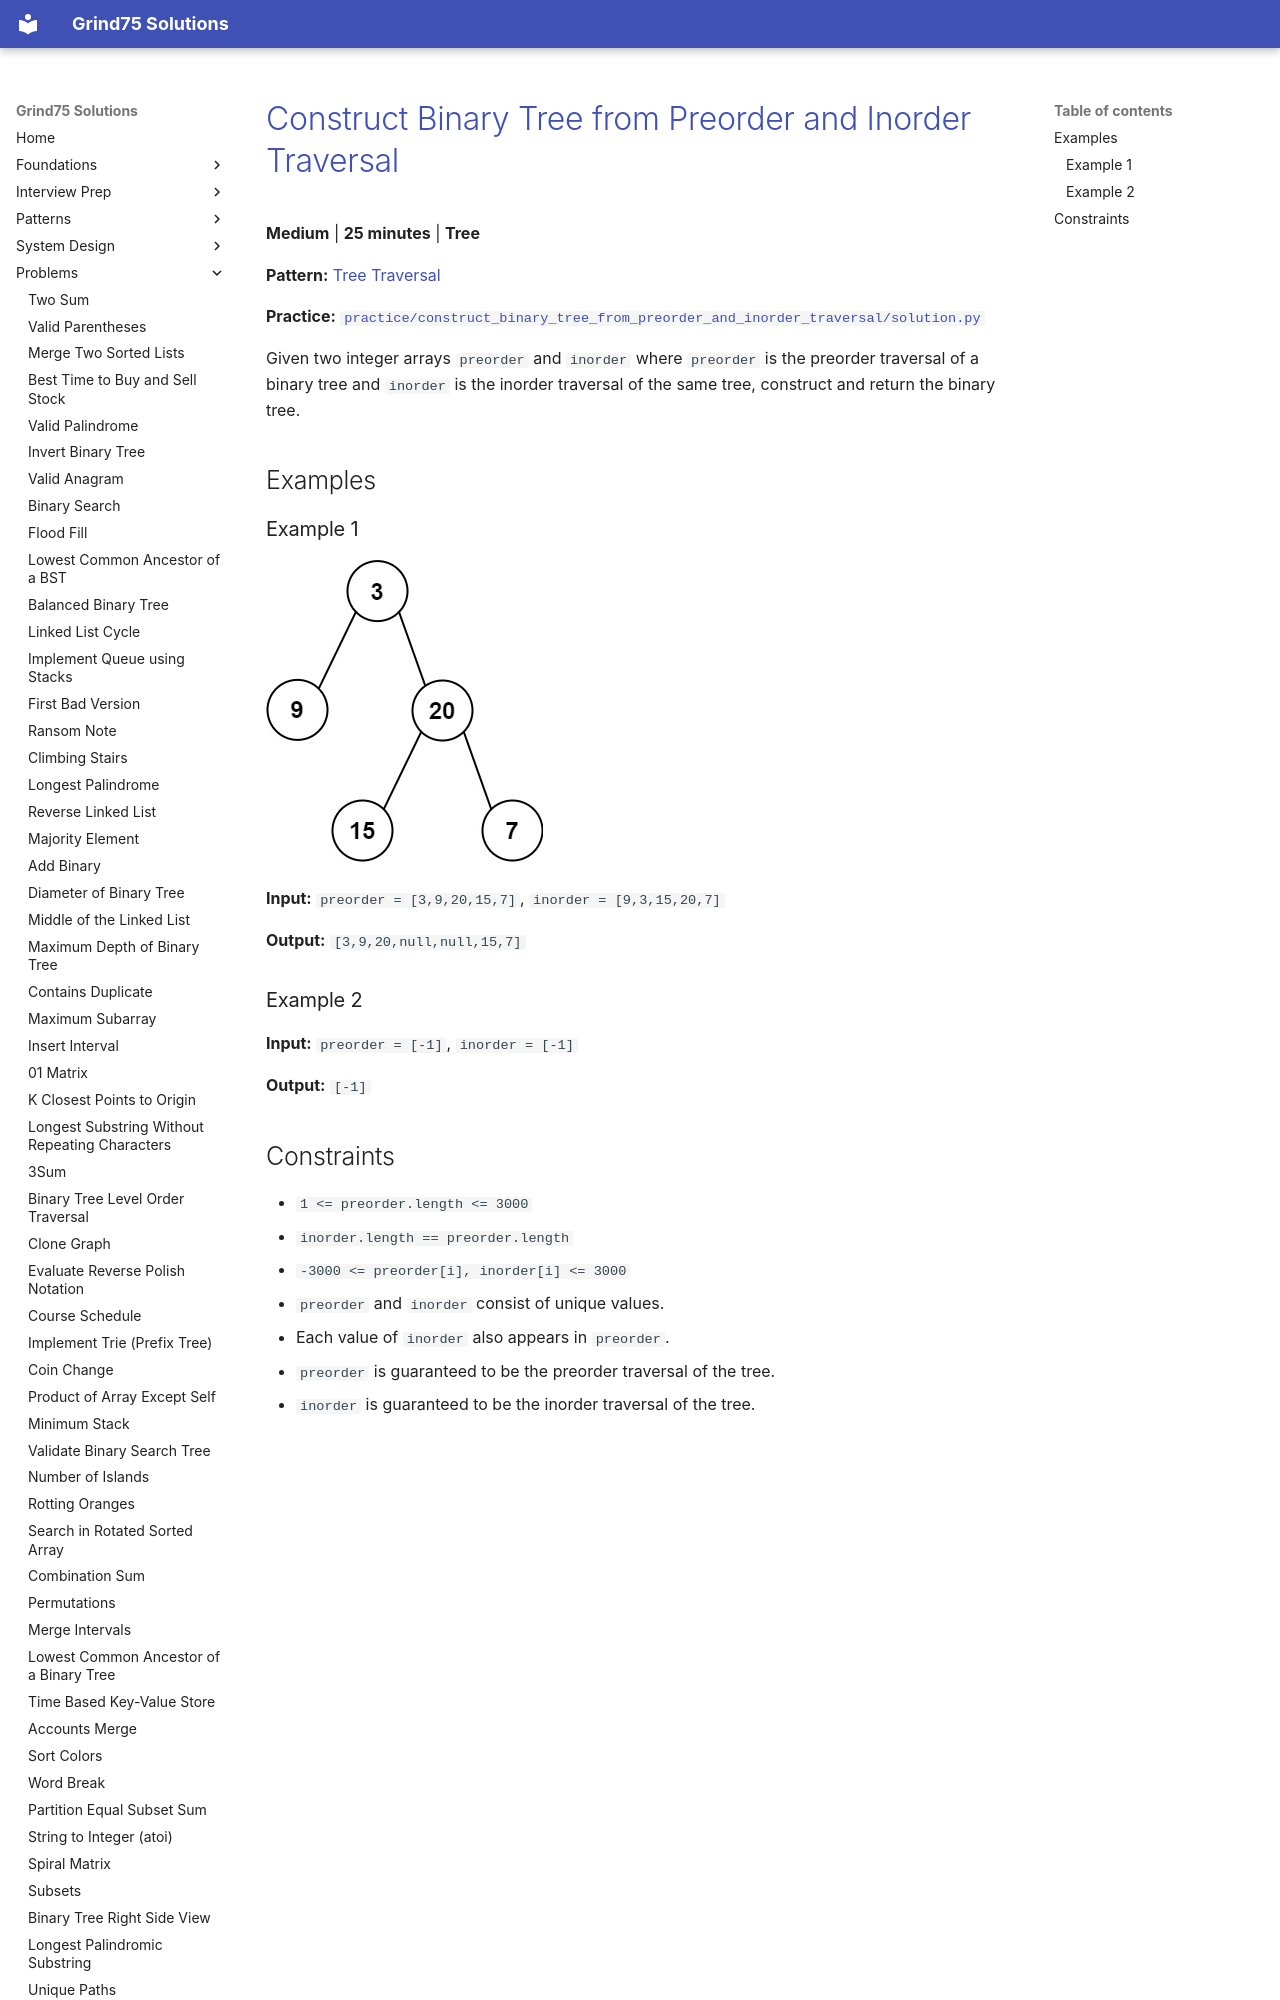

repository: ThoDHa/grind75 · page: problems/construct_binary_tree_from_preorder_and_inorder_traversal/index.html · generator: mkdocs

# [Construct Binary Tree from Preorder and Inorder Traversal](https://leetcode.com/problems/construct-binary-tree-from-preorder-and-inorder-traversal/)

**Medium** | **25 minutes** | **Tree**

**Pattern:** [Tree Traversal](../patterns/tree/intuition.md)

**Practice:** [`practice/construct_binary_tree_from_preorder_and_inorder_traversal/solution.py`](../../practice/construct_binary_tree_from_preorder_and_inorder_traversal/solution.py)

Given two integer arrays `preorder` and `inorder` where `preorder` is the preorder traversal of a binary tree and `inorder` is the inorder traversal of the same tree, construct and return the binary tree.

## Examples

### Example 1

![Binary Tree Example](./assets/construct_binary_tree_example1.jpg)

**Input:** `preorder = [3,9,20,15,7]`, `inorder = [9,3,15,20,7]`

**Output:** `[3,9,20,null,null,15,7]`

### Example 2

**Input:** `preorder = [-1]`, `inorder = [-1]`

**Output:** `[-1]`
